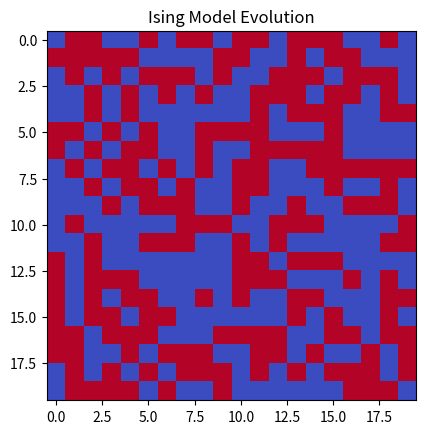

Reproduce this figure in Python. (Note: this script raises an exception after producing the figure.)
import numpy as np
import matplotlib.pyplot as plt
import matplotlib.animation as animation

# Parameters
L = 20
steps = 200
J = 1.0
T = 2.0

# Initialize lattice
lattice = np.random.choice([-1, 1], size=(L, L))

def energy(i, j):
    s = lattice[i, j]
    neighbors = lattice[(i+1)%L, j] + lattice[(i-1)%L, j] + \
                lattice[i, (j+1)%L] + lattice[i, (j-1)%L]
    return 2 * J * s * neighbors

fig, ax = plt.subplots()
im = ax.imshow(lattice, cmap="coolwarm", vmin=-1, vmax=1)
ax.set_title("Ising Model Evolution")

def update(frame):
    for _ in range(L * L):
        i = np.random.randint(0, L)
        j = np.random.randint(0, L)
        dE = energy(i, j)
        if dE <= 0 or np.random.rand() < np.exp(-dE / T):
            lattice[i, j] *= -1
    im.set_array(lattice)
    return [im]

ani = animation.FuncAnimation(
    fig, update, frames=steps, interval=50
)

ani.save("../graphs/ising_evolution.gif", writer="pillow")
plt.close()

print("Phase 4 GIF generated: ising_evolution.gif")
